Photos from the image-classification dataset "Fusar-classification" in the GitHub repository lokesh2503/Fusar-classification. Its 6 classes are: combined ship, dredger, passenger ship, tanker, tug, unspecified ship type.

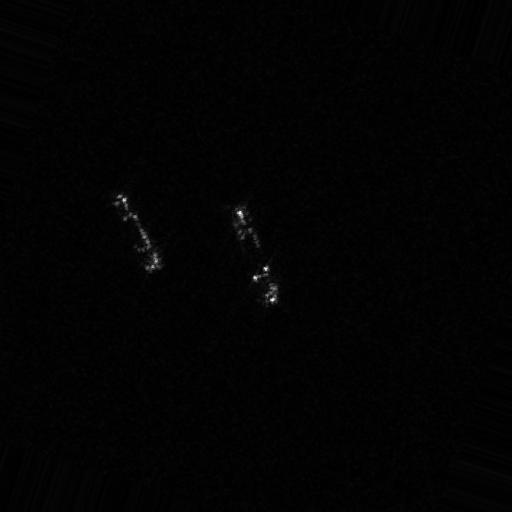
Label: passenger ship

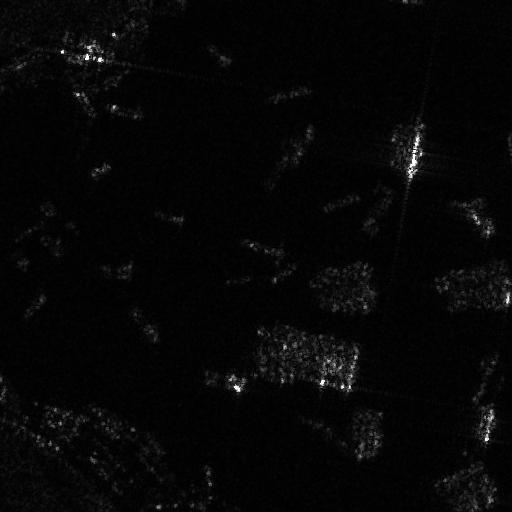
Label: dredger

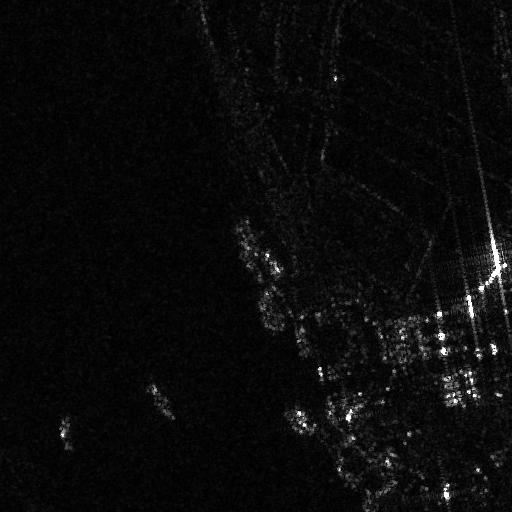
Label: unspecified ship type

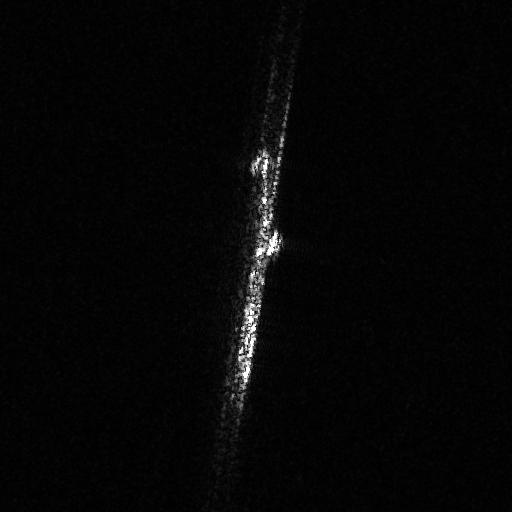
Label: tanker

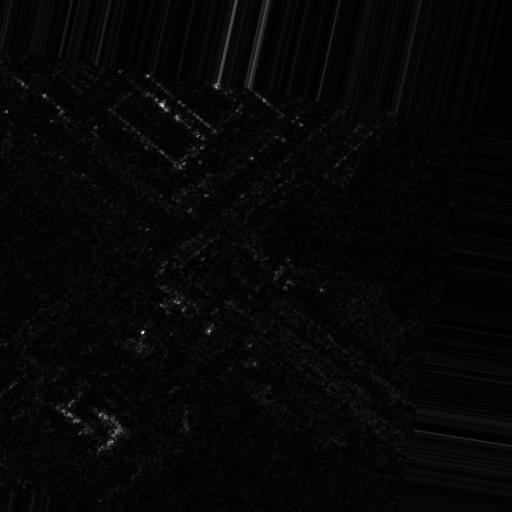
Label: tug

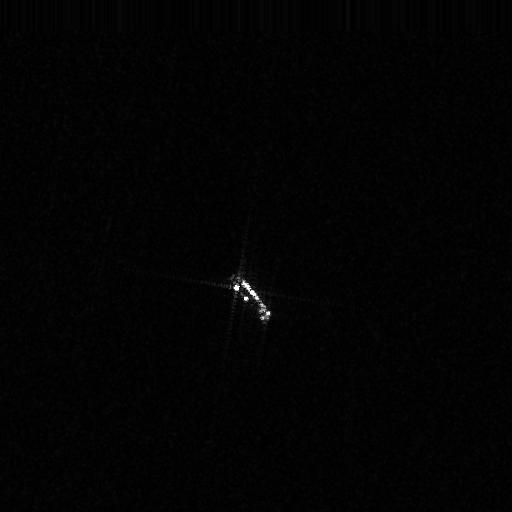
Label: combined ship
